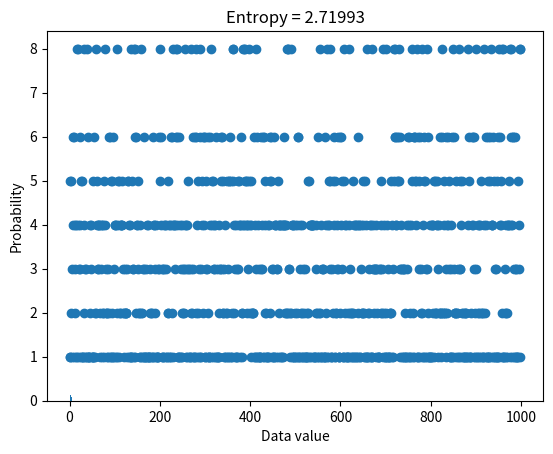
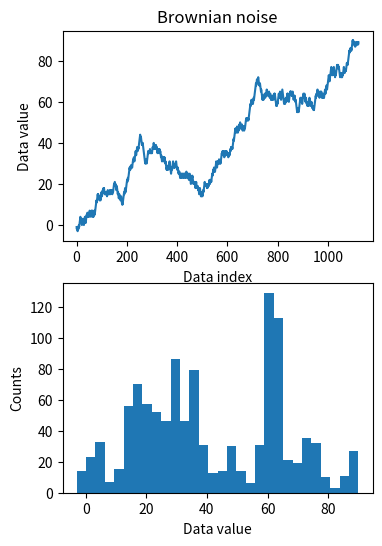

These figures' Python source, in order:
# import libraries
import matplotlib.pyplot as plt
import numpy as np


# In[ ]:


## "discrete" entropy

# generate data
N = 1000
numbers = np.ceil( 8*np.random.rand(N)**2 )
numbers[numbers==7] = 4
plt.plot(numbers,'o')


# In[ ]:


## "discrete" entropy

# generate data
N = 1000
numbers = np.ceil( 8*np.random.rand(N)**2 )


# get counts and probabilities
u = np.unique(numbers)
probs = np.zeros(len(u))

for ui in range(len(u)):
    probs[ui] = sum(numbers==u[ui]) / N

    
# compute entropy
entropee = -sum( probs*np.log2(probs+np.finfo(float).eps) )


# plot
plt.bar(u,probs)
plt.title('Entropy = %g'%entropee)
plt.xlabel('Data value')
plt.ylabel('Probability')
plt.show()


# In[ ]:


## for random variables

# create Brownian noise
N = 1123
brownnoise = np.cumsum( np.sign(np.random.randn(N)) )

fig,ax = plt.subplots(2,1,figsize=(4,6))
ax[0].plot(brownnoise)
ax[0].set_xlabel('Data index')
ax[0].set_ylabel('Data value')
ax[0].set_title('Brownian noise')

ax[1].hist(brownnoise,30)
ax[1].set_xlabel('Data value')
ax[1].set_ylabel('Counts')
plt.show()


# In[ ]:


### now compute entropy
# number of bins
nbins = 50

# bin the data and convert to probability
nPerBin,bins = np.histogram(brownnoise,nbins)
probs = nPerBin / sum(nPerBin)

# compute entropy
entro = -sum( probs*np.log2(probs+np.finfo(float).eps) )

print('Entropy = %g'%entro)


# In[ ]:





# In[ ]:




